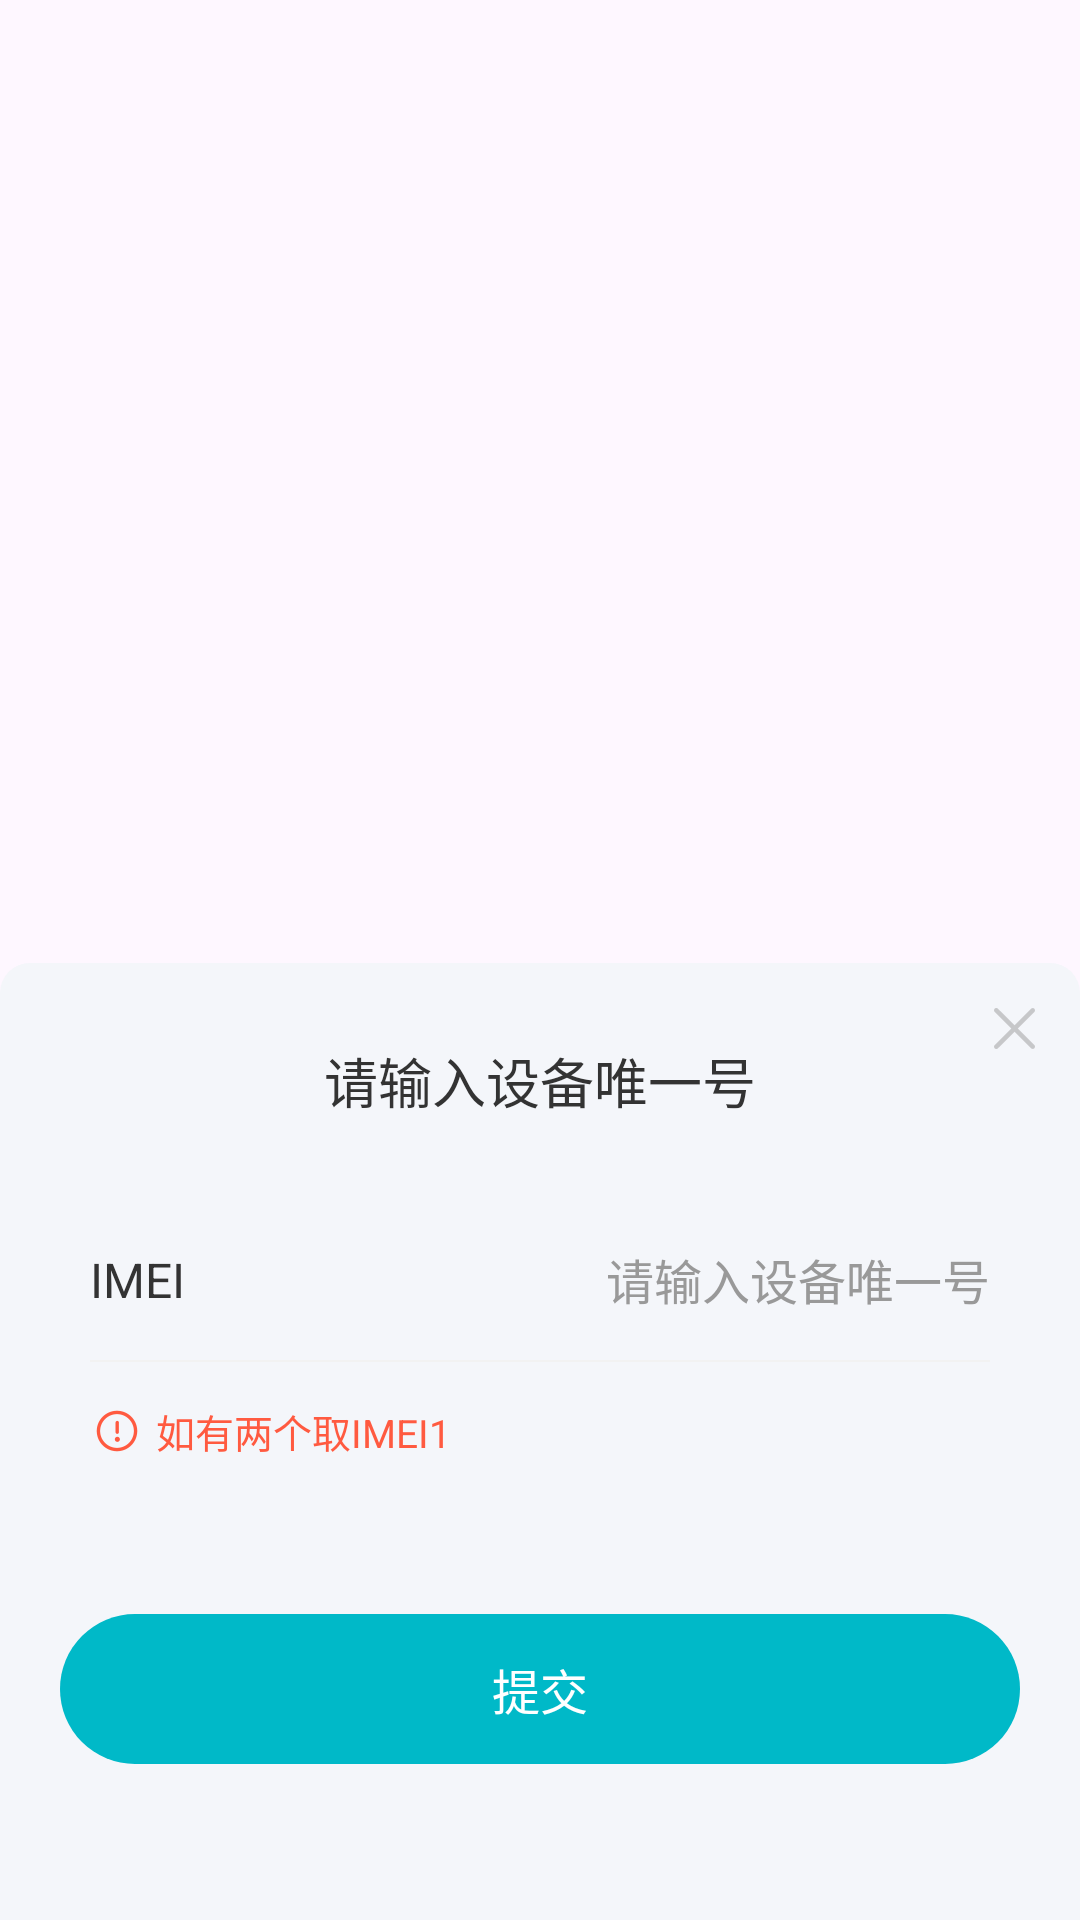

Layout XML and referenced resources for this Android screen:
<!-- AndroidManifest.xml: application theme PgPhoneAppTheme -->
<!-- res/layout/dialog_device_id.xml -->
<?xml version="1.0" encoding="utf-8"?>
<androidx.constraintlayout.widget.ConstraintLayout xmlns:android="http://schemas.android.com/apk/res/android"
    xmlns:app="http://schemas.android.com/apk/res-auto"
    android:layout_width="match_parent"
    android:layout_height="wrap_content">

    <androidx.constraintlayout.widget.ConstraintLayout
        android:layout_width="match_parent"
        android:layout_height="wrap_content"
        android:background="@drawable/shape_top_corner10_f4f6fa"
        app:layout_constraintBottom_toBottomOf="parent">

        <ImageView
            android:id="@+id/closeImageView"
            android:layout_width="wrap_content"
            android:layout_height="wrap_content"
            android:padding="15dp"
            android:src="@mipmap/main_close"
            app:layout_constraintRight_toRightOf="parent"
            app:layout_constraintTop_toTopOf="parent" />

        <TextView
            android:id="@+id/titleTextView"
            android:layout_width="wrap_content"
            android:layout_height="wrap_content"
            android:layout_centerHorizontal="true"
            android:layout_marginTop="26dp"
            android:text="@string/dialog_device_id_title"
            android:textColor="@color/common_333"
            android:textSize="18sp"
            app:layout_constraintLeft_toLeftOf="parent"
            app:layout_constraintRight_toRightOf="parent"
            app:layout_constraintTop_toTopOf="parent" />

        <LinearLayout
            android:id="@+id/contentLinearLayout"
            android:layout_width="match_parent"
            android:layout_height="wrap_content"
            android:layout_marginLeft="16dp"
            android:layout_marginTop="26dp"
            android:layout_marginRight="16dp"
            android:background="@drawable/shape_white_corner20"
            android:orientation="vertical"
            app:layout_constraintLeft_toLeftOf="parent"
            app:layout_constraintRight_toRightOf="parent"
            app:layout_constraintTop_toBottomOf="@id/titleTextView">

            <androidx.constraintlayout.widget.ConstraintLayout
                android:layout_width="match_parent"
                android:layout_height="wrap_content"
                android:gravity="center_vertical"
                android:minHeight="54dp"
                android:orientation="horizontal"
                android:paddingLeft="14dp"
                android:paddingRight="14dp">

                <TextView
                    android:id="@+id/imeiNameTextView"
                    android:layout_width="0dp"
                    android:layout_height="wrap_content"
                    android:text="@string/dialog_device_id_imei_name"
                    android:textColor="@color/common_333"
                    android:textSize="16sp"
                    app:layout_constraintBottom_toBottomOf="parent"
                    app:layout_constraintStart_toStartOf="parent"
                    app:layout_constraintTop_toTopOf="parent" />

                <EditText
                    android:id="@+id/imeiContentTextView"
                    android:layout_width="0dp"
                    android:layout_height="wrap_content"
                    android:layout_marginLeft="20dp"
                    android:background="@null"
                    android:gravity="right"
                    android:hint="@string/dialog_device_id_title"
                    android:textColor="@color/common_666"
                    android:textColorHint="@color/common_999"
                    android:textSize="16sp"
                    app:layout_constraintBottom_toBottomOf="parent"
                    app:layout_constraintEnd_toEndOf="parent"
                    app:layout_constraintHorizontal_weight="1"
                    app:layout_constraintStart_toEndOf="@id/imeiNameTextView"
                    app:layout_constraintTop_toTopOf="parent" />

            </androidx.constraintlayout.widget.ConstraintLayout>

            <View
                android:id="@+id/dividerView"
                android:layout_width="match_parent"
                android:layout_height="0.5dp"
                android:layout_marginLeft="14dp"
                android:layout_marginRight="14dp"
                android:background="@color/common_f2f2f2" />

            <LinearLayout
                android:layout_width="match_parent"
                android:layout_height="wrap_content"
                android:gravity="center_vertical"
                android:minHeight="46dp"
                android:orientation="horizontal"
                android:paddingLeft="14dp"
                android:paddingRight="14dp">

                <ImageView
                    android:id="@+id/tipsImageView"
                    android:layout_width="wrap_content"
                    android:layout_height="wrap_content"
                    android:src="@mipmap/main_device_id_input_tips" />

                <TextView
                    android:id="@+id/tipsTextView"
                    android:layout_width="wrap_content"
                    android:layout_height="wrap_content"
                    android:layout_marginLeft="4dp"
                    android:text="@string/dialog_device_id_warning"
                    android:textColor="@color/common_ff5a40"
                    android:textSize="13sp"
                    app:layout_constraintBottom_toBottomOf="parent"
                    app:layout_constraintStart_toStartOf="parent"
                    app:layout_constraintTop_toTopOf="parent" />

            </LinearLayout>

        </LinearLayout>

        <Button
            android:id="@+id/commitButton"
            style="?android:attr/borderlessButtonStyle"
            android:layout_width="match_parent"
            android:layout_height="50dp"
            android:layout_marginLeft="20dp"
            android:layout_marginTop="38dp"
            android:layout_marginRight="20dp"
            android:layout_marginBottom="52dp"
            android:background="@drawable/shape_button_commit"
            android:gravity="center"
            android:text="@string/commit"
            android:textColor="@color/white"
            android:textSize="16sp"
            app:layout_constraintBottom_toBottomOf="parent"
            app:layout_constraintLeft_toLeftOf="parent"
            app:layout_constraintRight_toRightOf="parent"
            app:layout_constraintTop_toBottomOf="@id/contentLinearLayout" />

    </androidx.constraintlayout.widget.ConstraintLayout>

</androidx.constraintlayout.widget.ConstraintLayout>
<!-- resources referenced by this layout -->
<resources>
  <color name="common_333">#FF333333</color>
  <color name="common_666">#FF666666</color>
  <color name="common_999">#FF999999</color>
  <color name="common_f2f2f2">#FFF2F2F2</color>
  <color name="common_ff5a40">#FFFF5A40</color>
  <color name="white">#FFFFFFFF</color>
  <!-- drawable shape_button_commit (drawable) -->
  <?xml version="1.0" encoding="utf-8"?>
  <shape xmlns:android="http://schemas.android.com/apk/res/android" android:shape="rectangle">
          <corners android:radius="25dp" />
      <solid android:color="@color/common_00b9c8" />
  </shape>
  <!-- drawable shape_top_corner10_f4f6fa (drawable) -->
  <?xml version="1.0" encoding="utf-8"?>
  <shape xmlns:android="http://schemas.android.com/apk/res/android"
      android:shape="rectangle">
      <corners android:topLeftRadius="10dp" android:topRightRadius="10dp" />
      <solid android:color="@color/common_f4f6fa" />
  </shape>
  <!-- mipmap main_close: png bitmap (mipmap-xxhdpi, 654 bytes) -->
  <!-- mipmap main_device_id_input_tips: png bitmap (mipmap-xxhdpi, 1305 bytes) -->
  <string name="commit">提交</string>
  <string name="dialog_device_id_imei_name">IMEI</string>
  <string name="dialog_device_id_title">请输入设备唯一号</string>
  <string name="dialog_device_id_warning">如有两个取IMEI1</string>
  <style name="PgPhoneAppTheme" parent="Theme.Material3.DayNight.NoActionBar">
          <item name="android:windowDrawsSystemBarBackgrounds" tools:targetApi="lollipop">true</item>
          <item name="android:statusBarColor">@android:color/transparent</item>
          
          <item name="android:windowTranslucentNavigation">false</item>
          <item name="android:windowTranslucentStatus">true</item>
      </style>
  <color name="common_00b9c8">#FF00B9C8</color>
  <color name="common_f4f6fa">#FFF4F6FA</color>
</resources>
